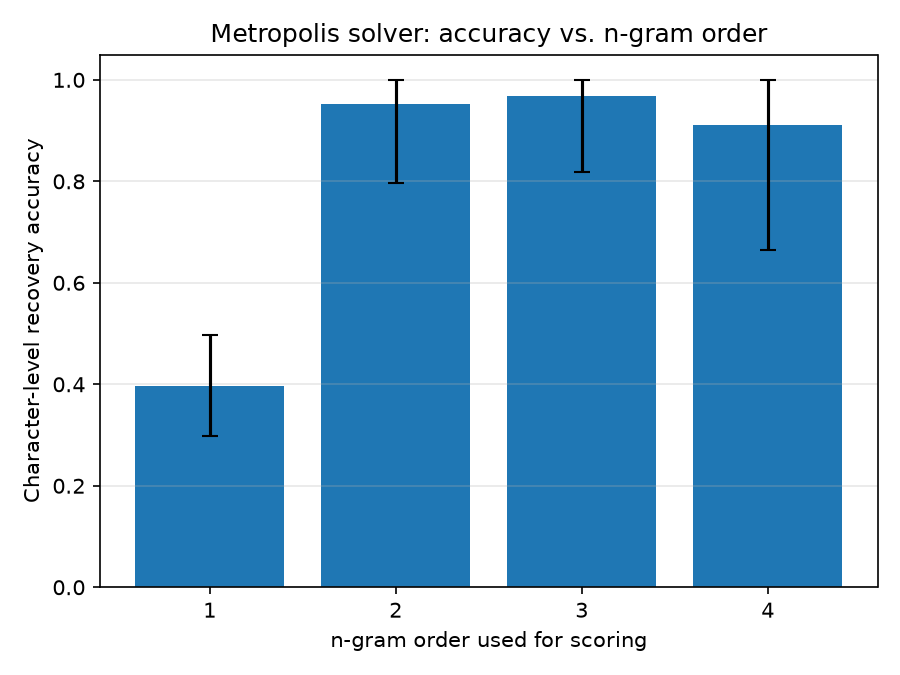

Data behind this chart, as committed beside it:
n, trial, accuracy, seconds
1, 0, 0.246, 1.527
1, 1, 0.614, 1.517
1, 2, 0.248, 1.532
1, 3, 0.39, 1.471
1, 4, 0.35, 1.538
1, 5, 0.466, 1.519
1, 6, 0.55, 1.544
1, 7, 0.29, 1.548
1, 8, 0.374, 1.54
1, 9, 0.298, 1.506
1, 10, 0.442, 1.523
1, 11, 0.42, 1.518
1, 12, 0.344, 1.569
1, 13, 0.334, 1.588
1, 14, 0.388, 1.574
1, 15, 0.396, 1.529
1, 16, 0.352, 1.519
1, 17, 0.388, 1.529
1, 18, 0.336, 1.542
1, 19, 0.35, 1.535
1, 20, 0.506, 1.541
1, 21, 0.426, 1.531
1, 22, 0.48, 1.541
1, 23, 0.33, 1.522
1, 24, 0.62, 1.525
2, 0, 0.718, 1.107
2, 1, 1.0, 0.4356
2, 2, 1.0, 0.4489
2, 3, 0.972, 0.5864
2, 4, 1.0, 0.3851
2, 5, 1.0, 0.9548
2, 6, 0.968, 1.3
2, 7, 0.998, 0.8125
2, 8, 0.994, 1.525
2, 9, 1.0, 0.5946
2, 10, 1.0, 0.2888
2, 11, 1.0, 0.6137
2, 12, 1.0, 1.059
2, 13, 0.996, 0.5255
2, 14, 1.0, 0.6057
2, 15, 0.998, 0.624
2, 16, 0.996, 0.8609
2, 17, 0.254, 0.6936
2, 18, 0.964, 0.6592
2, 19, 0.998, 0.7807
2, 20, 1.0, 0.3465
2, 21, 1.0, 0.837
2, 22, 0.968, 0.6427
2, 23, 1.0, 0.7046
2, 24, 1.0, 0.7774
3, 0, 1.0, 0.2524
3, 1, 1.0, 0.2693
3, 2, 1.0, 0.2412
3, 3, 1.0, 0.2144
3, 4, 1.0, 0.2295
3, 5, 1.0, 0.3177
3, 6, 1.0, 0.4671
3, 7, 1.0, 0.244
3, 8, 1.0, 0.2004
3, 9, 1.0, 0.2496
... 40 more rows
